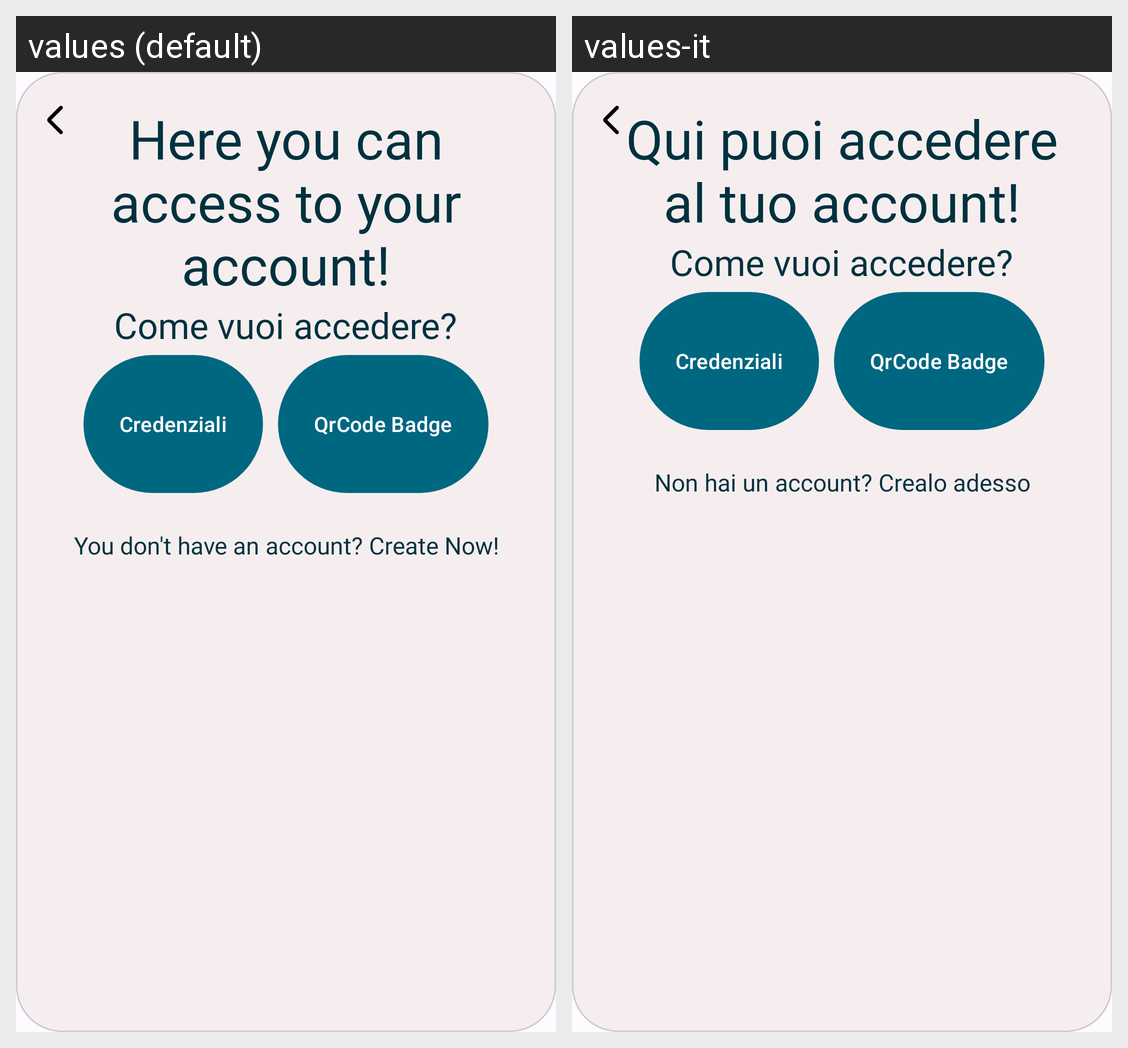

Strings drawn on this Android screen and how each of the app's shown locales translates them:
Android screen res/layout/doctor_login_choose_login_layout.xml rendered under 2 locales, left to right: values (default), values-it. Device: Nexus 5 (rendered at 1080×1920; each locale shown at half size, 540×960, under a caption strip naming it); theme Base.Theme.AsilApp.
Strings drawn on this screen, with the default value and each locale's value (text and hints the layout hard-codes, and strings that could not be matched under every locale, appear in the picture but are not listed):

login_doctor_lbl
  values: Here you can access to your account!
  values-it: Qui puoi accedere al tuo account!

create_account
  values: You don't have an account? Create Now!
  values-it: Non hai un account? Crealo adesso
